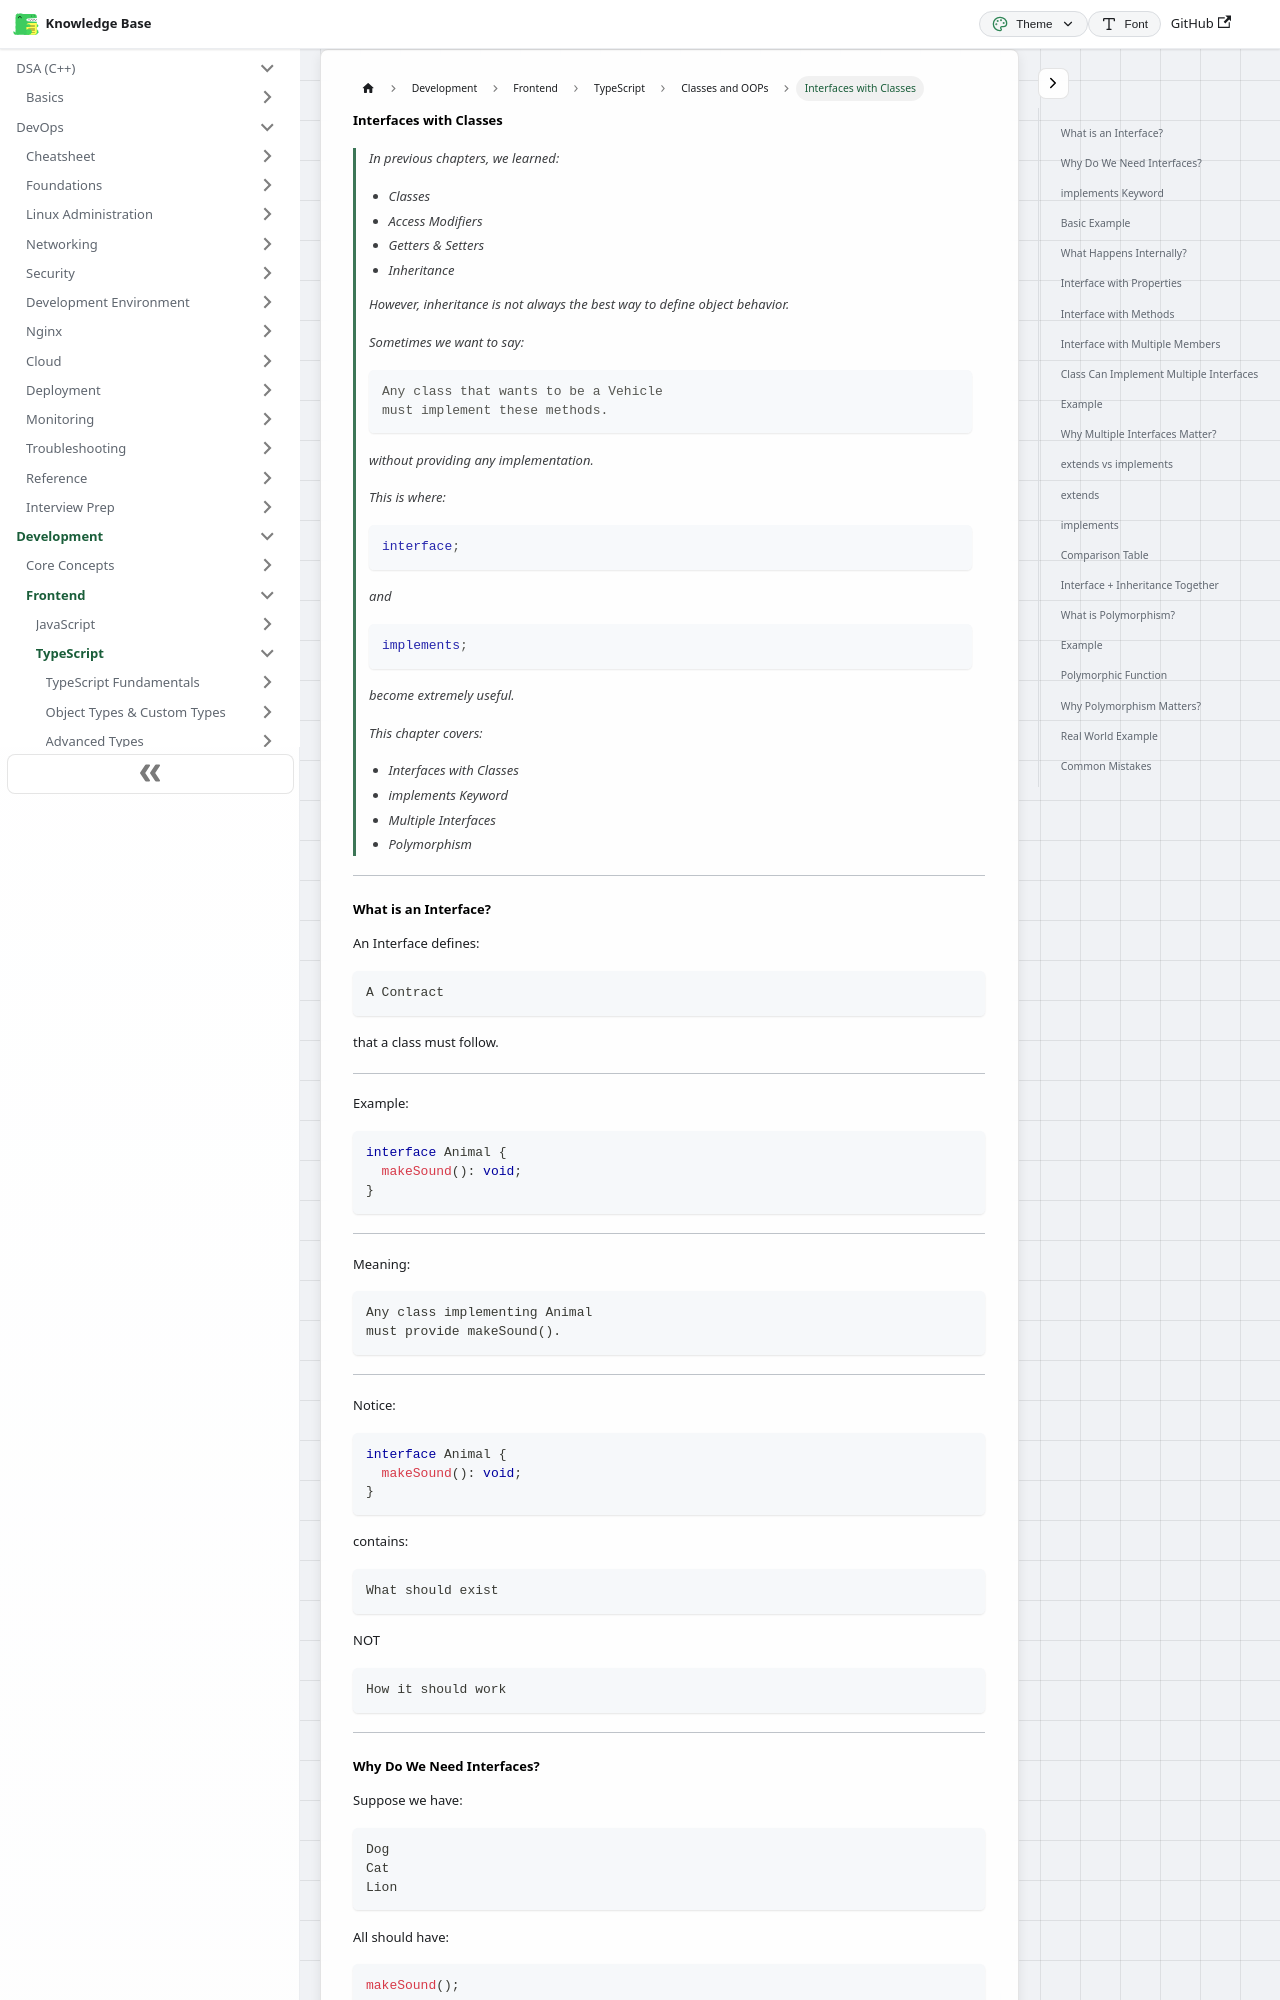

repository: codingsapienss/notes · page: docs/web-dev/typescript/classes-and-oops/part5.html · generator: docusaurus

# Interfaces with Classes

> In previous chapters, we learned:
>
> - Classes
> - Access Modifiers
> - Getters & Setters
> - Inheritance
>
> However, inheritance is not always the best way to define object behavior.
>
> Sometimes we want to say:
>
> ```text
> Any class that wants to be a Vehicle
> must implement these methods.
> ```
>
> without providing any implementation.
>
> This is where:
>
> ```ts
> interface;
> ```
>
> and
>
> ```ts
> implements;
> ```
>
> become extremely useful.
>
> This chapter covers:
>
> - Interfaces with Classes
> - implements Keyword
> - Multiple Interfaces
> - Polymorphism

---
